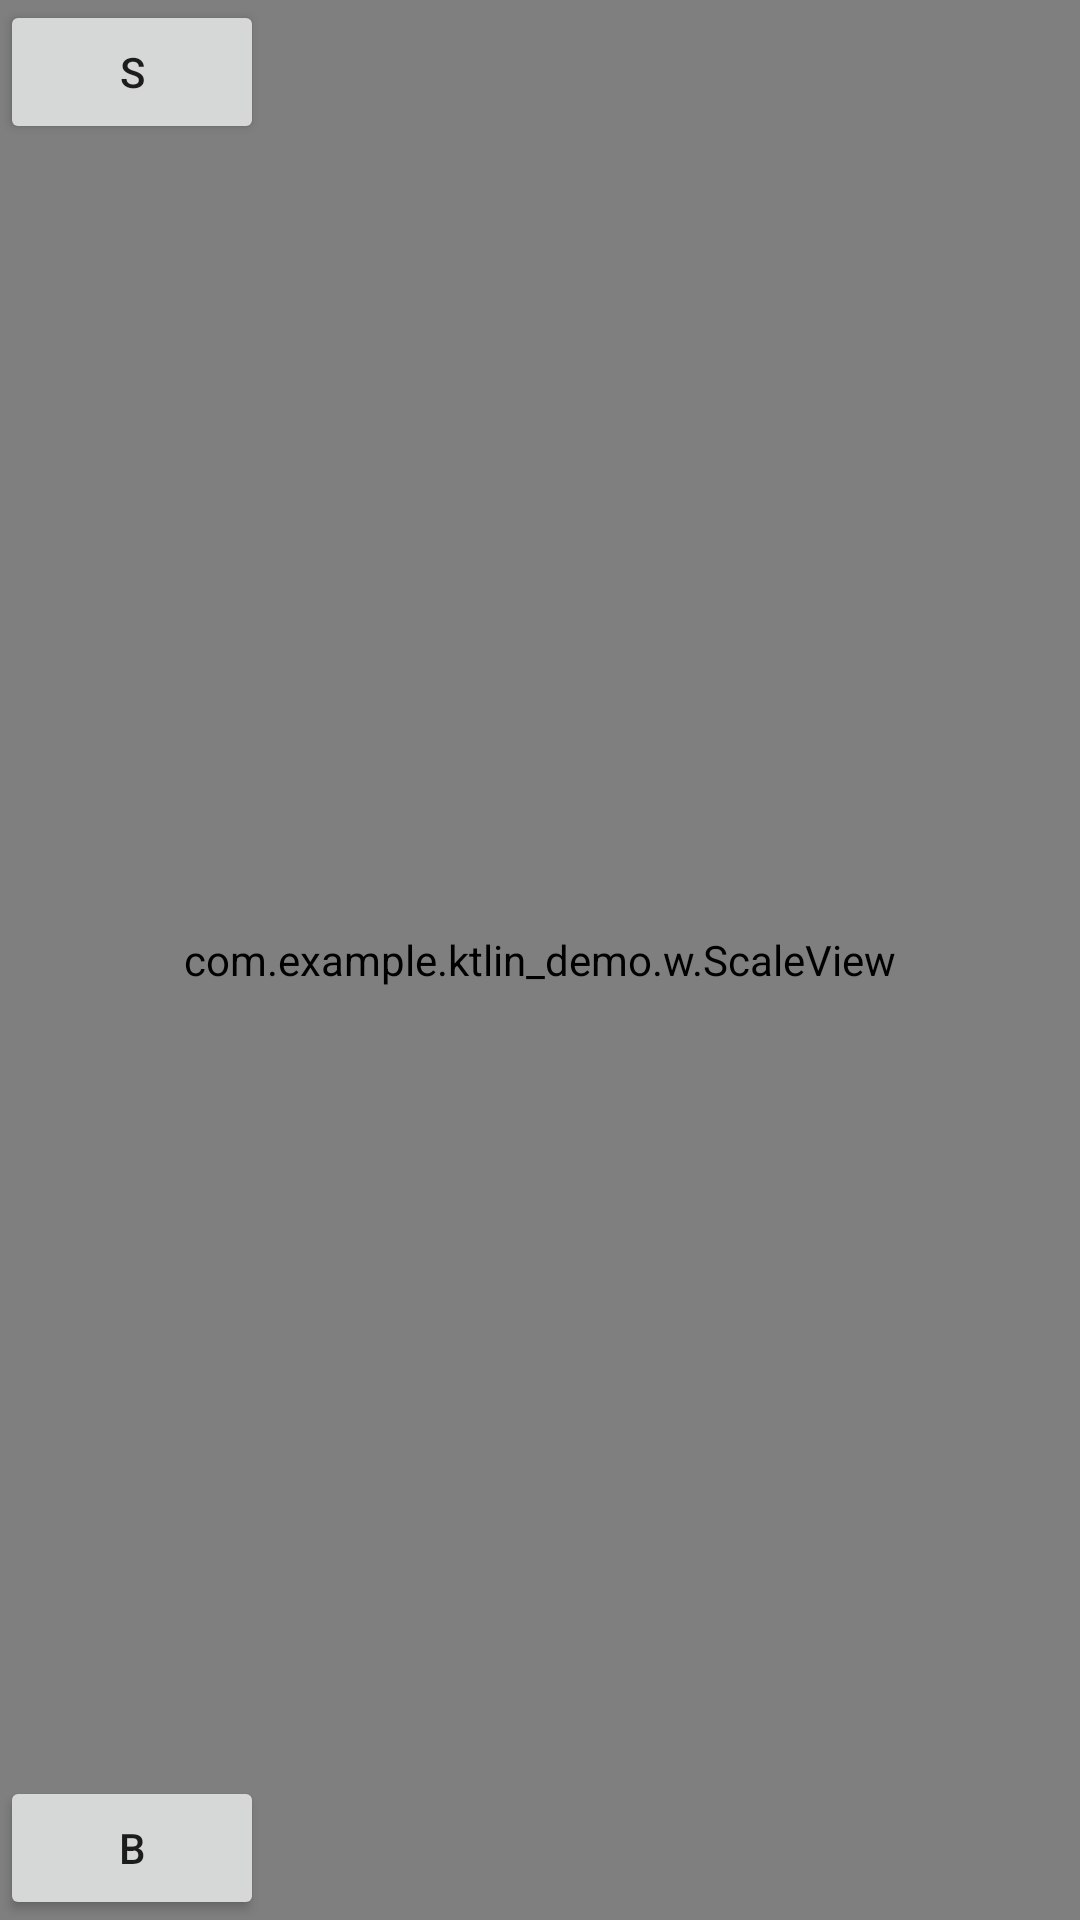

Android layout source for this screen:
<!-- AndroidManifest.xml: application theme Theme.Ktlin_demo -->
<!-- res/layout/activity_main.xml -->
<?xml version="1.0" encoding="utf-8"?>
<RelativeLayout
    xmlns:android="http://schemas.android.com/apk/res/android"
    xmlns:app="http://schemas.android.com/apk/res-auto"
    xmlns:tools="http://schemas.android.com/tools"
    android:layout_width="match_parent"
    android:layout_height="match_parent">
    <com.example.ktlin_demo.w.ScaleView
        android:layout_width="match_parent"
        android:layout_height="match_parent"
        android:id="@+id/iv"
        tools:context=".MainActivity"/>
<Button
    android:layout_alignParentBottom="true"
    android:text="b"
    android:id="@+id/b"
    android:layout_width="wrap_content"
    android:layout_height="wrap_content"/><Button
    android:text="s"
    android:id="@+id/s"
    android:layout_width="wrap_content"
    android:layout_height="wrap_content"/>
</RelativeLayout>
<!-- resources referenced by this layout -->
<resources>
  <style name="Theme.Ktlin_demo" parent="Theme.MaterialComponents.DayNight.DarkActionBar">
          
          <item name="colorPrimary">@color/purple_500</item>
          <item name="colorPrimaryVariant">@color/purple_700</item>
          <item name="colorOnPrimary">@color/white</item>
          
          <item name="colorSecondary">@color/teal_200</item>
          <item name="colorSecondaryVariant">@color/teal_700</item>
          <item name="colorOnSecondary">@color/black</item>
          
          <item name="android:statusBarColor" tools:targetApi="l">?attr/colorPrimaryVariant</item>
          
      </style>
  <!-- not gathered from this repository: default colours our renderer supplied (Android Studio template values) -->
  <color name="purple_500">#FF6200EE</color>
  <color name="purple_700">#FF3700B3</color>
  <color name="teal_200">#FF03DAC5</color>
  <color name="teal_700">#FF018786</color>
  <color name="black">#FF000000</color>
  <color name="white">#FFFFFFFF</color>
</resources>
